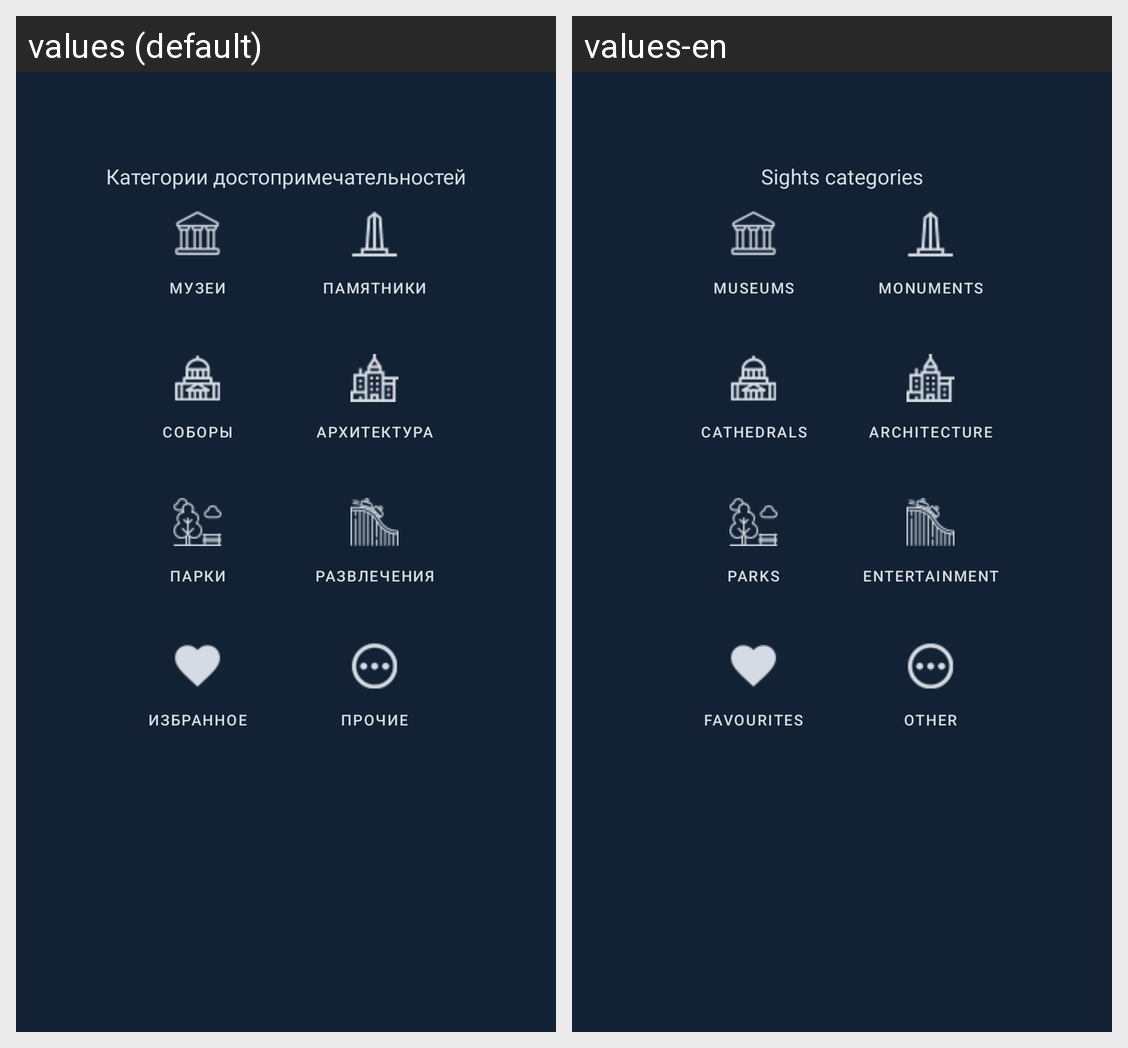

The Android screen above is rendered under two locales of the same app. Produce the string resources it draws, with the default and per-locale values.
Android screen res/layout/activity_sight_type.xml rendered under 2 locales, left to right: values (default), values-en. Device: Nexus 5 (rendered at 1080×1920; each locale shown at half size, 540×960, under a caption strip naming it); theme Theme.MaterialComponents.NoActionBar.
Strings drawn on this screen, with the default value and each locale's value (text and hints the layout hard-codes, and strings that could not be matched under every locale, appear in the picture but are not listed):

entertainment
  values: Развлечения
  values-en: Entertainment

architecture
  values: Архитектура
  values-en: Architecture

other
  values: Прочие
  values-en: Other

favPage
  values: Избранное
  values-en: Favourites

sights_categories
  values: Категории достопримечательностей
  values-en: Sights categories

park
  values: Парки
  values-en: Parks

museums
  values: Музеи
  values-en: Museums

cathedral
  values: Соборы
  values-en: Cathedrals

sight
  values: Памятники
  values-en: Monuments
